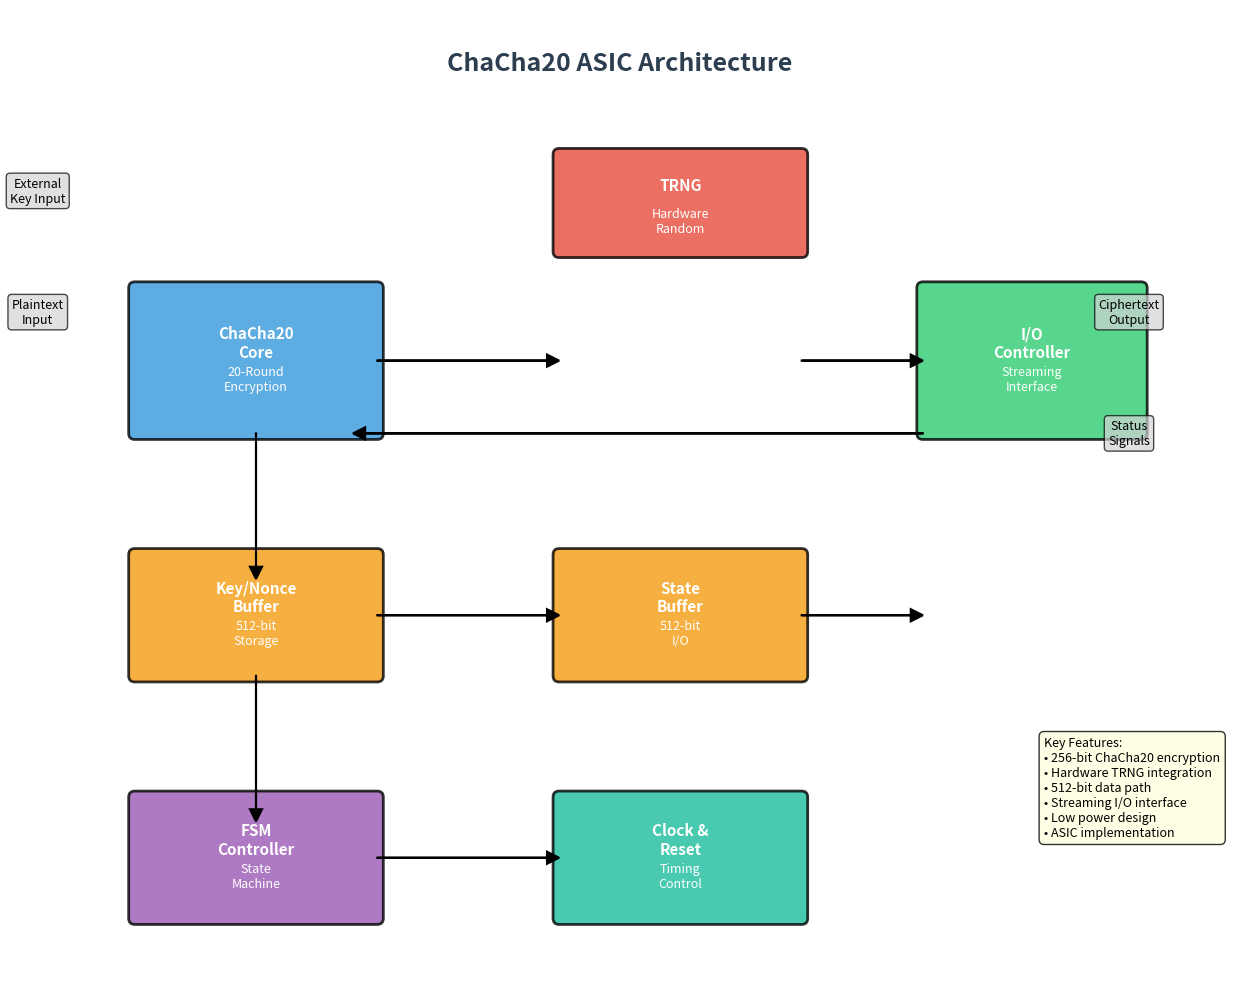
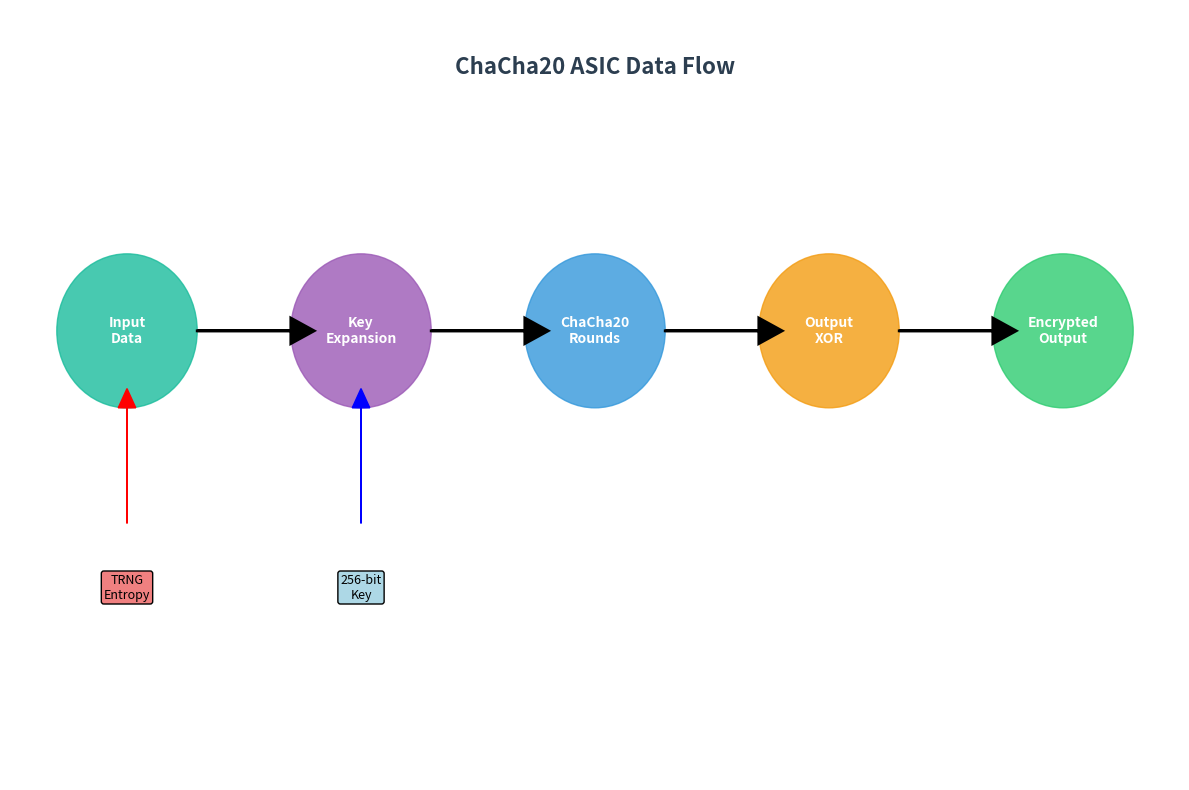

Reproduce these figures in Python, in order.
"""
📊 ChaCha20 ASIC Block Diagram Generator
Creates clean block diagrams for presentations
"""

import matplotlib.pyplot as plt
import matplotlib.patches as patches
from matplotlib.patches import FancyBboxPatch, ConnectionPatch
import numpy as np

class ChaCha20BlockDiagram:
    def __init__(self):
        self.colors = {
            'core': '#3498DB',      # Blue
            'trng': '#E74C3C',      # Red  
            'io': '#2ECC71',        # Green
            'memory': '#F39C12',    # Orange
            'control': '#9B59B6',   # Purple
            'interface': '#1ABC9C', # Teal
            'background': '#ECF0F1', # Light gray
            'text': '#2C3E50'       # Dark blue
        }
    
    def create_block_diagram(self, save_path="chacha20_block_diagram.png"):
        """Create a professional block diagram"""
        fig, ax = plt.subplots(1, 1, figsize=(14, 10))
        ax.set_xlim(0, 10)
        ax.set_ylim(0, 8)
        ax.set_aspect('equal')
        
        # Title
        ax.text(5, 7.5, 'ChaCha20 ASIC Architecture', 
                fontsize=18, fontweight='bold', ha='center', color=self.colors['text'])
        
        # Main blocks
        blocks = [
            # (x, y, width, height, color, label, sublabel)
            (1, 4.5, 2, 1.2, self.colors['core'], 'ChaCha20\nCore', '20-Round\nEncryption'),
            (4.5, 6, 2, 0.8, self.colors['trng'], 'TRNG', 'Hardware\nRandom'),
            (1, 2.5, 2, 1, self.colors['memory'], 'Key/Nonce\nBuffer', '512-bit\nStorage'),
            (4.5, 2.5, 2, 1, self.colors['memory'], 'State\nBuffer', '512-bit\nI/O'),
            (7.5, 4.5, 1.8, 1.2, self.colors['io'], 'I/O\nController', 'Streaming\nInterface'),
            (1, 0.5, 2, 1, self.colors['control'], 'FSM\nController', 'State\nMachine'),
            (4.5, 0.5, 2, 1, self.colors['interface'], 'Clock &\nReset', 'Timing\nControl')
        ]
        
        # Draw blocks
        for x, y, w, h, color, label, sublabel in blocks:
            # Main block
            rect = FancyBboxPatch((x, y), w, h, 
                                boxstyle="round,pad=0.05", 
                                facecolor=color, 
                                edgecolor='black',
                                linewidth=2,
                                alpha=0.8)
            ax.add_patch(rect)
            
            # Labels
            ax.text(x + w/2, y + h/2 + 0.15, label, 
                   fontsize=11, fontweight='bold', ha='center', va='center', color='white')
            ax.text(x + w/2, y + h/2 - 0.15, sublabel,
                   fontsize=9, ha='center', va='center', color='white', style='italic')
        
        # Connections
        connections = [
            # From, To, Label
            ((2, 4.5), (2, 3.5), 'Key/Nonce'),
            ((3, 5.1), (4.5, 5.1), 'Start'),
            ((6.5, 5.1), (7.5, 5.1), 'Random'),
            ((3, 3), (4.5, 3), 'State'),
            ((6.5, 3), (7.5, 3), 'Data Out'),
            ((2, 2.5), (2, 1.5), 'Control'),
            ((3, 1), (4.5, 1), 'Clock'),
            ((7.5, 4.5), (3, 4.5), 'Data Flow')
        ]
        
        # Draw connections
        for (x1, y1), (x2, y2), label in connections:
            if x1 == x2:  # Vertical line
                ax.arrow(x1, y1, 0, y2-y1-0.1, head_width=0.1, head_length=0.1, 
                        fc='black', ec='black', linewidth=1.5)
            else:  # Horizontal line
                ax.arrow(x1, y1, x2-x1-0.1, 0, head_width=0.1, head_length=0.1,
                        fc='black', ec='black', linewidth=1.5)
        
        # External interfaces
        ext_blocks = [
            (0.2, 6.5, 'External\nKey Input'),
            (0.2, 5.5, 'Plaintext\nInput'),
            (9.2, 5.5, 'Ciphertext\nOutput'),
            (9.2, 4.5, 'Status\nSignals')
        ]
        
        for x, y, label in ext_blocks:
            ax.text(x, y, label, fontsize=9, ha='center', va='center',
                   bbox=dict(boxstyle="round,pad=0.3", facecolor='lightgray', alpha=0.7))
        
        # Add specifications box
        spec_text = """Key Features:
• 256-bit ChaCha20 encryption
• Hardware TRNG integration  
• 512-bit data path
• Streaming I/O interface
• Low power design
• ASIC implementation"""
        
        ax.text(8.5, 2, spec_text, fontsize=9, va='top', ha='left',
               bbox=dict(boxstyle="round,pad=0.4", facecolor='lightyellow', alpha=0.8))
        
        ax.set_xticks([])
        ax.set_yticks([])
        ax.spines['top'].set_visible(False)
        ax.spines['right'].set_visible(False)
        ax.spines['bottom'].set_visible(False)
        ax.spines['left'].set_visible(False)
        
        plt.tight_layout()
        plt.savefig(save_path, dpi=300, bbox_inches='tight', facecolor='white')
        plt.show()
        
        return save_path
    
    def create_dataflow_diagram(self, save_path="chacha20_dataflow.png"):
        """Create a data flow diagram"""
        fig, ax = plt.subplots(1, 1, figsize=(12, 8))
        ax.set_xlim(0, 10)
        ax.set_ylim(0, 6)
        
        ax.text(5, 5.5, 'ChaCha20 ASIC Data Flow', 
                fontsize=16, fontweight='bold', ha='center', color=self.colors['text'])
        
        # Data flow stages
        stages = [
            (1, 3.5, 'Input\nData', self.colors['interface']),
            (3, 3.5, 'Key\nExpansion', self.colors['control']),
            (5, 3.5, 'ChaCha20\nRounds', self.colors['core']),
            (7, 3.5, 'Output\nXOR', self.colors['memory']),
            (9, 3.5, 'Encrypted\nOutput', self.colors['io'])
        ]
        
        for x, y, label, color in stages:
            circle = plt.Circle((x, y), 0.6, color=color, alpha=0.8)
            ax.add_patch(circle)
            ax.text(x, y, label, ha='center', va='center', fontsize=10, 
                   fontweight='bold', color='white')
        
        # Arrows between stages
        for i in range(len(stages)-1):
            x1, y1 = stages[i][0], stages[i][1]
            x2, y2 = stages[i+1][0], stages[i+1][1]
            ax.arrow(x1+0.6, y1, x2-x1-1.2, 0, head_width=0.2, head_length=0.2,
                    fc='black', ec='black', linewidth=2)
        
        # Additional inputs
        ax.arrow(1, 2, 0, 0.9, head_width=0.15, head_length=0.15, fc='red', ec='red')
        ax.text(1, 1.5, 'TRNG\nEntropy', ha='center', va='center', fontsize=9,
               bbox=dict(boxstyle="round,pad=0.2", facecolor='lightcoral'))
        
        ax.arrow(3, 2, 0, 0.9, head_width=0.15, head_length=0.15, fc='blue', ec='blue')
        ax.text(3, 1.5, '256-bit\nKey', ha='center', va='center', fontsize=9,
               bbox=dict(boxstyle="round,pad=0.2", facecolor='lightblue'))
        
        ax.set_xticks([])
        ax.set_yticks([])
        ax.spines['top'].set_visible(False)
        ax.spines['right'].set_visible(False)
        ax.spines['bottom'].set_visible(False)
        ax.spines['left'].set_visible(False)
        
        plt.tight_layout()
        plt.savefig(save_path, dpi=300, bbox_inches='tight', facecolor='white')
        plt.show()
        
        return save_path

def main():
    print("📊 ChaCha20 ASIC Block Diagram Generator")
    print("=" * 45)
    
    diagram = ChaCha20BlockDiagram()
    
    # Generate block diagram
    block_path = diagram.create_block_diagram("./chacha20_block_diagram.png")
    print(f"✅ Generated block diagram: {block_path}")
    
    # Generate dataflow diagram
    flow_path = diagram.create_dataflow_diagram("./chacha20_dataflow.png")
    print(f"✅ Generated dataflow diagram: {flow_path}")
    
    print("\n🎉 Diagrams ready for presentation!")

if __name__ == "__main__":
    main()
